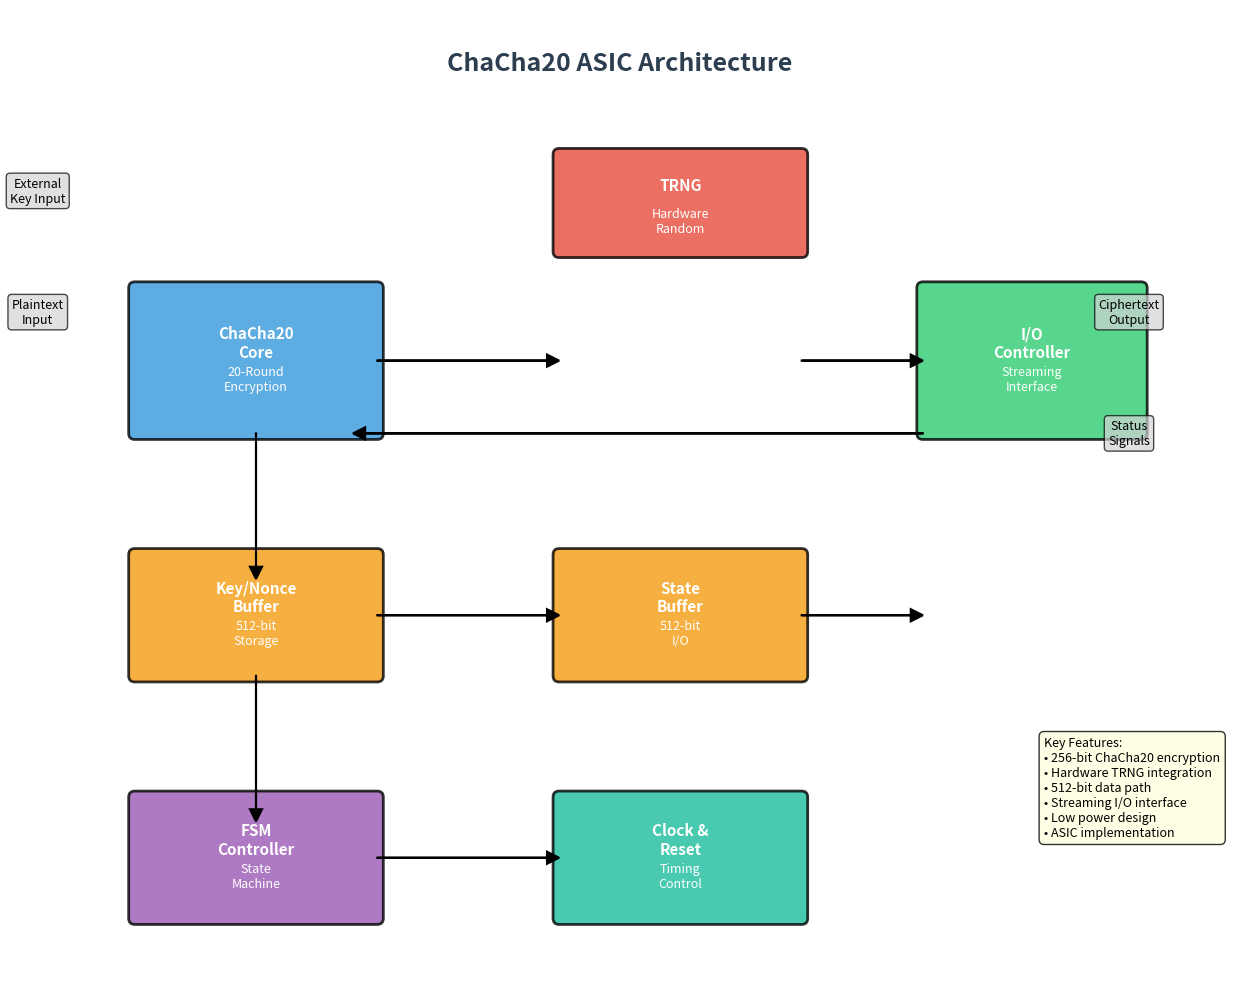
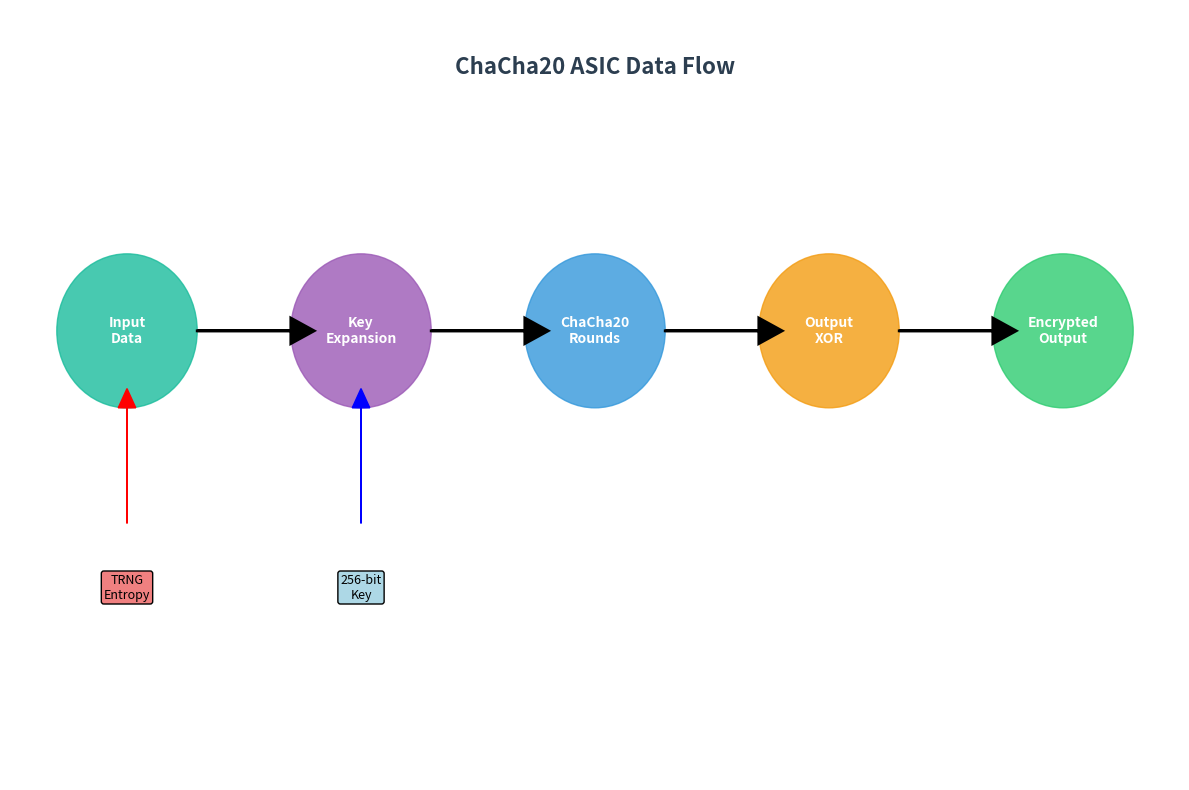

Reproduce these figures in Python, in order.
"""
📊 ChaCha20 ASIC Block Diagram Generator
Creates clean block diagrams for presentations
"""

import matplotlib.pyplot as plt
import matplotlib.patches as patches
from matplotlib.patches import FancyBboxPatch, ConnectionPatch
import numpy as np

class ChaCha20BlockDiagram:
    def __init__(self):
        self.colors = {
            'core': '#3498DB',      # Blue
            'trng': '#E74C3C',      # Red  
            'io': '#2ECC71',        # Green
            'memory': '#F39C12',    # Orange
            'control': '#9B59B6',   # Purple
            'interface': '#1ABC9C', # Teal
            'background': '#ECF0F1', # Light gray
            'text': '#2C3E50'       # Dark blue
        }
    
    def create_block_diagram(self, save_path="chacha20_block_diagram.png"):
        """Create a professional block diagram"""
        fig, ax = plt.subplots(1, 1, figsize=(14, 10))
        ax.set_xlim(0, 10)
        ax.set_ylim(0, 8)
        ax.set_aspect('equal')
        
        # Title
        ax.text(5, 7.5, 'ChaCha20 ASIC Architecture', 
                fontsize=18, fontweight='bold', ha='center', color=self.colors['text'])
        
        # Main blocks
        blocks = [
            # (x, y, width, height, color, label, sublabel)
            (1, 4.5, 2, 1.2, self.colors['core'], 'ChaCha20\nCore', '20-Round\nEncryption'),
            (4.5, 6, 2, 0.8, self.colors['trng'], 'TRNG', 'Hardware\nRandom'),
            (1, 2.5, 2, 1, self.colors['memory'], 'Key/Nonce\nBuffer', '512-bit\nStorage'),
            (4.5, 2.5, 2, 1, self.colors['memory'], 'State\nBuffer', '512-bit\nI/O'),
            (7.5, 4.5, 1.8, 1.2, self.colors['io'], 'I/O\nController', 'Streaming\nInterface'),
            (1, 0.5, 2, 1, self.colors['control'], 'FSM\nController', 'State\nMachine'),
            (4.5, 0.5, 2, 1, self.colors['interface'], 'Clock &\nReset', 'Timing\nControl')
        ]
        
        # Draw blocks
        for x, y, w, h, color, label, sublabel in blocks:
            # Main block
            rect = FancyBboxPatch((x, y), w, h, 
                                boxstyle="round,pad=0.05", 
                                facecolor=color, 
                                edgecolor='black',
                                linewidth=2,
                                alpha=0.8)
            ax.add_patch(rect)
            
            # Labels
            ax.text(x + w/2, y + h/2 + 0.15, label, 
                   fontsize=11, fontweight='bold', ha='center', va='center', color='white')
            ax.text(x + w/2, y + h/2 - 0.15, sublabel,
                   fontsize=9, ha='center', va='center', color='white', style='italic')
        
        # Connections
        connections = [
            # From, To, Label
            ((2, 4.5), (2, 3.5), 'Key/Nonce'),
            ((3, 5.1), (4.5, 5.1), 'Start'),
            ((6.5, 5.1), (7.5, 5.1), 'Random'),
            ((3, 3), (4.5, 3), 'State'),
            ((6.5, 3), (7.5, 3), 'Data Out'),
            ((2, 2.5), (2, 1.5), 'Control'),
            ((3, 1), (4.5, 1), 'Clock'),
            ((7.5, 4.5), (3, 4.5), 'Data Flow')
        ]
        
        # Draw connections
        for (x1, y1), (x2, y2), label in connections:
            if x1 == x2:  # Vertical line
                ax.arrow(x1, y1, 0, y2-y1-0.1, head_width=0.1, head_length=0.1, 
                        fc='black', ec='black', linewidth=1.5)
            else:  # Horizontal line
                ax.arrow(x1, y1, x2-x1-0.1, 0, head_width=0.1, head_length=0.1,
                        fc='black', ec='black', linewidth=1.5)
        
        # External interfaces
        ext_blocks = [
            (0.2, 6.5, 'External\nKey Input'),
            (0.2, 5.5, 'Plaintext\nInput'),
            (9.2, 5.5, 'Ciphertext\nOutput'),
            (9.2, 4.5, 'Status\nSignals')
        ]
        
        for x, y, label in ext_blocks:
            ax.text(x, y, label, fontsize=9, ha='center', va='center',
                   bbox=dict(boxstyle="round,pad=0.3", facecolor='lightgray', alpha=0.7))
        
        # Add specifications box
        spec_text = """Key Features:
• 256-bit ChaCha20 encryption
• Hardware TRNG integration  
• 512-bit data path
• Streaming I/O interface
• Low power design
• ASIC implementation"""
        
        ax.text(8.5, 2, spec_text, fontsize=9, va='top', ha='left',
               bbox=dict(boxstyle="round,pad=0.4", facecolor='lightyellow', alpha=0.8))
        
        ax.set_xticks([])
        ax.set_yticks([])
        ax.spines['top'].set_visible(False)
        ax.spines['right'].set_visible(False)
        ax.spines['bottom'].set_visible(False)
        ax.spines['left'].set_visible(False)
        
        plt.tight_layout()
        plt.savefig(save_path, dpi=300, bbox_inches='tight', facecolor='white')
        plt.show()
        
        return save_path
    
    def create_dataflow_diagram(self, save_path="chacha20_dataflow.png"):
        """Create a data flow diagram"""
        fig, ax = plt.subplots(1, 1, figsize=(12, 8))
        ax.set_xlim(0, 10)
        ax.set_ylim(0, 6)
        
        ax.text(5, 5.5, 'ChaCha20 ASIC Data Flow', 
                fontsize=16, fontweight='bold', ha='center', color=self.colors['text'])
        
        # Data flow stages
        stages = [
            (1, 3.5, 'Input\nData', self.colors['interface']),
            (3, 3.5, 'Key\nExpansion', self.colors['control']),
            (5, 3.5, 'ChaCha20\nRounds', self.colors['core']),
            (7, 3.5, 'Output\nXOR', self.colors['memory']),
            (9, 3.5, 'Encrypted\nOutput', self.colors['io'])
        ]
        
        for x, y, label, color in stages:
            circle = plt.Circle((x, y), 0.6, color=color, alpha=0.8)
            ax.add_patch(circle)
            ax.text(x, y, label, ha='center', va='center', fontsize=10, 
                   fontweight='bold', color='white')
        
        # Arrows between stages
        for i in range(len(stages)-1):
            x1, y1 = stages[i][0], stages[i][1]
            x2, y2 = stages[i+1][0], stages[i+1][1]
            ax.arrow(x1+0.6, y1, x2-x1-1.2, 0, head_width=0.2, head_length=0.2,
                    fc='black', ec='black', linewidth=2)
        
        # Additional inputs
        ax.arrow(1, 2, 0, 0.9, head_width=0.15, head_length=0.15, fc='red', ec='red')
        ax.text(1, 1.5, 'TRNG\nEntropy', ha='center', va='center', fontsize=9,
               bbox=dict(boxstyle="round,pad=0.2", facecolor='lightcoral'))
        
        ax.arrow(3, 2, 0, 0.9, head_width=0.15, head_length=0.15, fc='blue', ec='blue')
        ax.text(3, 1.5, '256-bit\nKey', ha='center', va='center', fontsize=9,
               bbox=dict(boxstyle="round,pad=0.2", facecolor='lightblue'))
        
        ax.set_xticks([])
        ax.set_yticks([])
        ax.spines['top'].set_visible(False)
        ax.spines['right'].set_visible(False)
        ax.spines['bottom'].set_visible(False)
        ax.spines['left'].set_visible(False)
        
        plt.tight_layout()
        plt.savefig(save_path, dpi=300, bbox_inches='tight', facecolor='white')
        plt.show()
        
        return save_path

def main():
    print("📊 ChaCha20 ASIC Block Diagram Generator")
    print("=" * 45)
    
    diagram = ChaCha20BlockDiagram()
    
    # Generate block diagram
    block_path = diagram.create_block_diagram("./chacha20_block_diagram.png")
    print(f"✅ Generated block diagram: {block_path}")
    
    # Generate dataflow diagram
    flow_path = diagram.create_dataflow_diagram("./chacha20_dataflow.png")
    print(f"✅ Generated dataflow diagram: {flow_path}")
    
    print("\n🎉 Diagrams ready for presentation!")

if __name__ == "__main__":
    main()
